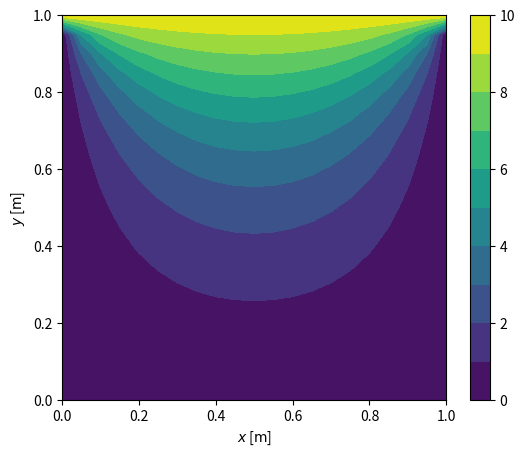

Generate this figure with matplotlib:
import numpy as np
import matplotlib
import scipy.linalg as lin
import matplotlib.pyplot as plt

class FDMSteadyFlow2D:
  def __init__(self, Nx, Ny, h_top):
    self.Nx = Nx
    self.Ny = Ny
    self.h_top = h_top

  def buildCoeffMatrix(self):
    '''
    Constructs the coefficient matrix A of the final linear
    system of equations of the form Ax = b
    '''
    # Create the diagonal, upper and lower components of B
    Bdiag  = -4 * np.eye(self.Nx - 1)
    Bupper = np.diag([1] * (self.Nx - 2), 1)
    Blower = np.diag([1] * (self.Nx - 2), -1)

    # Add components to create B
    B = Bdiag + Bupper + Blower

    # Create a block matrix where the diagonals are each B
    Bs = [B] * (self.Nx - 1)
    A  = lin.block_diag(*Bs)

    # Create the identity diagonals
    I = np.ones((self.Nx - 1) * (self.Nx - 2))
    Iupper = np.diag(I, self.Nx - 1)
    Ilower = np.diag(I, -self.Nx + 1)

    # Add the identity diagonal to A to complete it
    A += Iupper + Ilower

    return A

  def buildRHSVector(self):
    '''
    Constructs the right hand side vector b of the final linear
    system of equations of the form
    '''
    b = np.zeros((self.Nx - 1)**2)
    b[-self.Nx+1:] = -self.h_top

    return b

  def solveLinearSystem(self, A, b):
    '''
    Solves the final linear system Ax = b and concatenates the
    boundary conditions (BCs) to the solution
    '''
    # Solve for h vector and reshape array to 2D
    h = lin.solve(A, b)
    h = h.reshape((self.Nx - 1, self.Ny - 1))

    # Create empty 2D array with all nodes and insert BCs ans solution
    h2D = np.zeros((self.Nx + 1, self.Ny + 1))
    h2D[0] = self.h_top         # Insert top BC
    h2D[1:-1,1:-1] = h[::-1]    # Insert solution (::-1 => inverted)

    return h2D

  def plotSolution(self, h2D):
    '''
    Plots the color plot of the solution on a 2D meshgrid
    '''
    # Create 1D arrays with number of nodes
    x = np.linspace(0, 1, self.Nx + 1)
    y = np.linspace(1, 0, self.Ny + 1)

    # Create 2D mesh grid
    X, Y = np.meshgrid(x, y)

    # Plot solution on mesh grid
    matplotlib.rcParams['figure.figsize'] = 6.2, 5
    #plt.clf()
    plt.contourf(X, Y, h2D, 10)
    plt.colorbar()
    plt.xlabel(r'$x$ [$\mathrm{m}$]')
    plt.ylabel(r'$y$ [$\mathrm{m}$]')
    #plt.savefig('2D_Flow_Nx_Ny_' + str(Nx) + '.eps')

if __name__ == "__main__":
  fdm = FDMSteadyFlow2D(Nx=20, Ny=20, h_top=10)
  A = fdm.buildCoeffMatrix()
  b = fdm.buildRHSVector()
  h = fdm.solveLinearSystem(A, b)
  fdm.plotSolution(h)